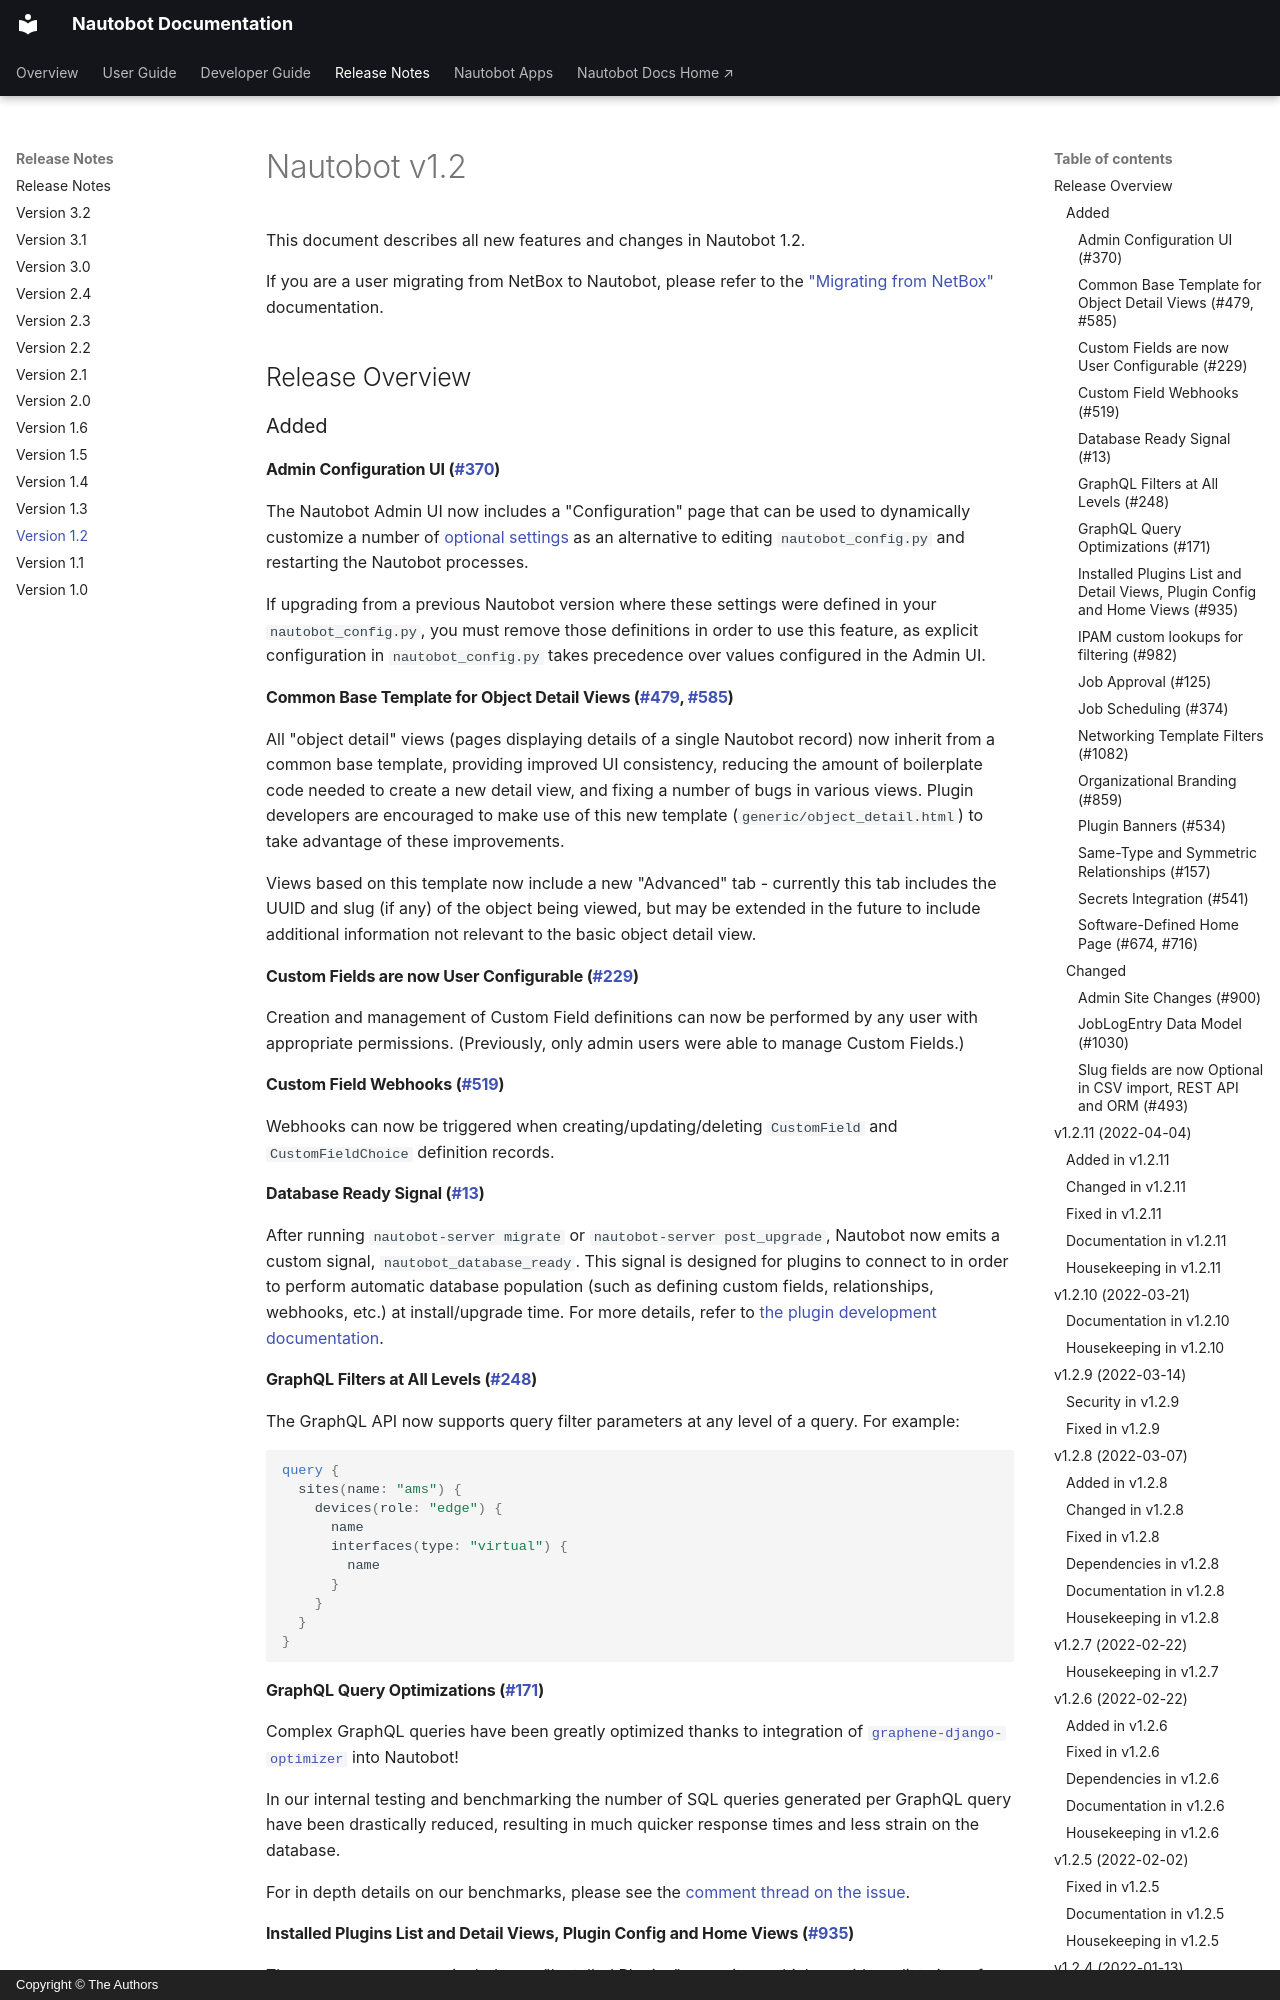

repository: nautobot/nautobot · page: release-notes/version-1.2.html · generator: mkdocs · copyright: Copyright © The Authors

# Nautobot v1.2

This document describes all new features and changes in Nautobot 1.2.

If you are a user migrating from NetBox to Nautobot, please refer to the ["Migrating from NetBox"](../user-guide/administration/migration/migrating-from-netbox.md) documentation.

## Release Overview

### Added

#### Admin Configuration UI ([#370](https://github.com/nautobot/nautobot/issues/370))

The Nautobot Admin UI now includes a "Configuration" page that can be used to dynamically customize a number of [optional settings](../user-guide/administration/configuration/settings.md#administratively-configurable-settings) as an alternative to editing `nautobot_config.py` and restarting the Nautobot processes.

If upgrading from a previous Nautobot version where these settings were defined in your `nautobot_config.py`, you must remove those definitions in order to use this feature, as explicit configuration in `nautobot_config.py` takes precedence over values configured in the Admin UI.

#### Common Base Template for Object Detail Views ([#479](https://github.com/nautobot/nautobot/issues/479), [#585](https://github.com/nautobot/nautobot/issues/585))

All "object detail" views (pages displaying details of a single Nautobot record) now inherit from a common base template, providing improved UI consistency, reducing the amount of boilerplate code needed to create a new detail view, and fixing a number of bugs in various views. Plugin developers are encouraged to make use of this new template (`generic/object_detail.html`) to take advantage of these improvements.

Views based on this template now include a new "Advanced" tab - currently this tab includes the UUID and slug (if any) of the object being viewed, but may be extended in the future to include additional information not relevant to the basic object detail view.

#### Custom Fields are now User Configurable ([#229](https://github.com/nautobot/nautobot/issues/229))

Creation and management of Custom Field definitions can now be performed by any user with appropriate permissions. (Previously, only admin users were able to manage Custom Fields.)

#### Custom Field Webhooks ([#519](https://github.com/nautobot/nautobot/issues/519))

Webhooks can now be triggered when creating/updating/deleting `CustomField` and `CustomFieldChoice` definition records.

#### Database Ready Signal ([#13](https://github.com/nautobot/nautobot/issues/13))

After running `nautobot-server migrate` or `nautobot-server post_upgrade`, Nautobot now emits a custom signal, `nautobot_database_ready`. This signal is designed for plugins to connect to in order to perform automatic database population (such as defining custom fields, relationships, webhooks, etc.) at install/upgrade time. For more details, refer to [the plugin development documentation](../development/apps/api/platform-features/prepopulating-data.md).

#### GraphQL Filters at All Levels ([#248](https://github.com/nautobot/nautobot/issues/248))

The GraphQL API now supports query filter parameters at any level of a query. For example:

```graphql
query {
  sites(name: "ams") {
    devices(role: "edge") {
      name
      interfaces(type: "virtual") {
        name
      }
    }
  }
}
```

#### GraphQL Query Optimizations ([#171](https://github.com/nautobot/nautobot/issues/171))

Complex GraphQL queries have been greatly optimized thanks to integration of
[`graphene-django-optimizer`](https://github.com/tfoxy/graphene-django-optimizer) into Nautobot!

In our internal testing and benchmarking the number of SQL queries generated per GraphQL query have been drastically reduced, resulting in much quicker response times and less strain on the database.

For in depth details on our benchmarks, please see the [comment thread on the issue](https://github.com/nautobot/nautobot/issues/171#issuecomment-907483759).
